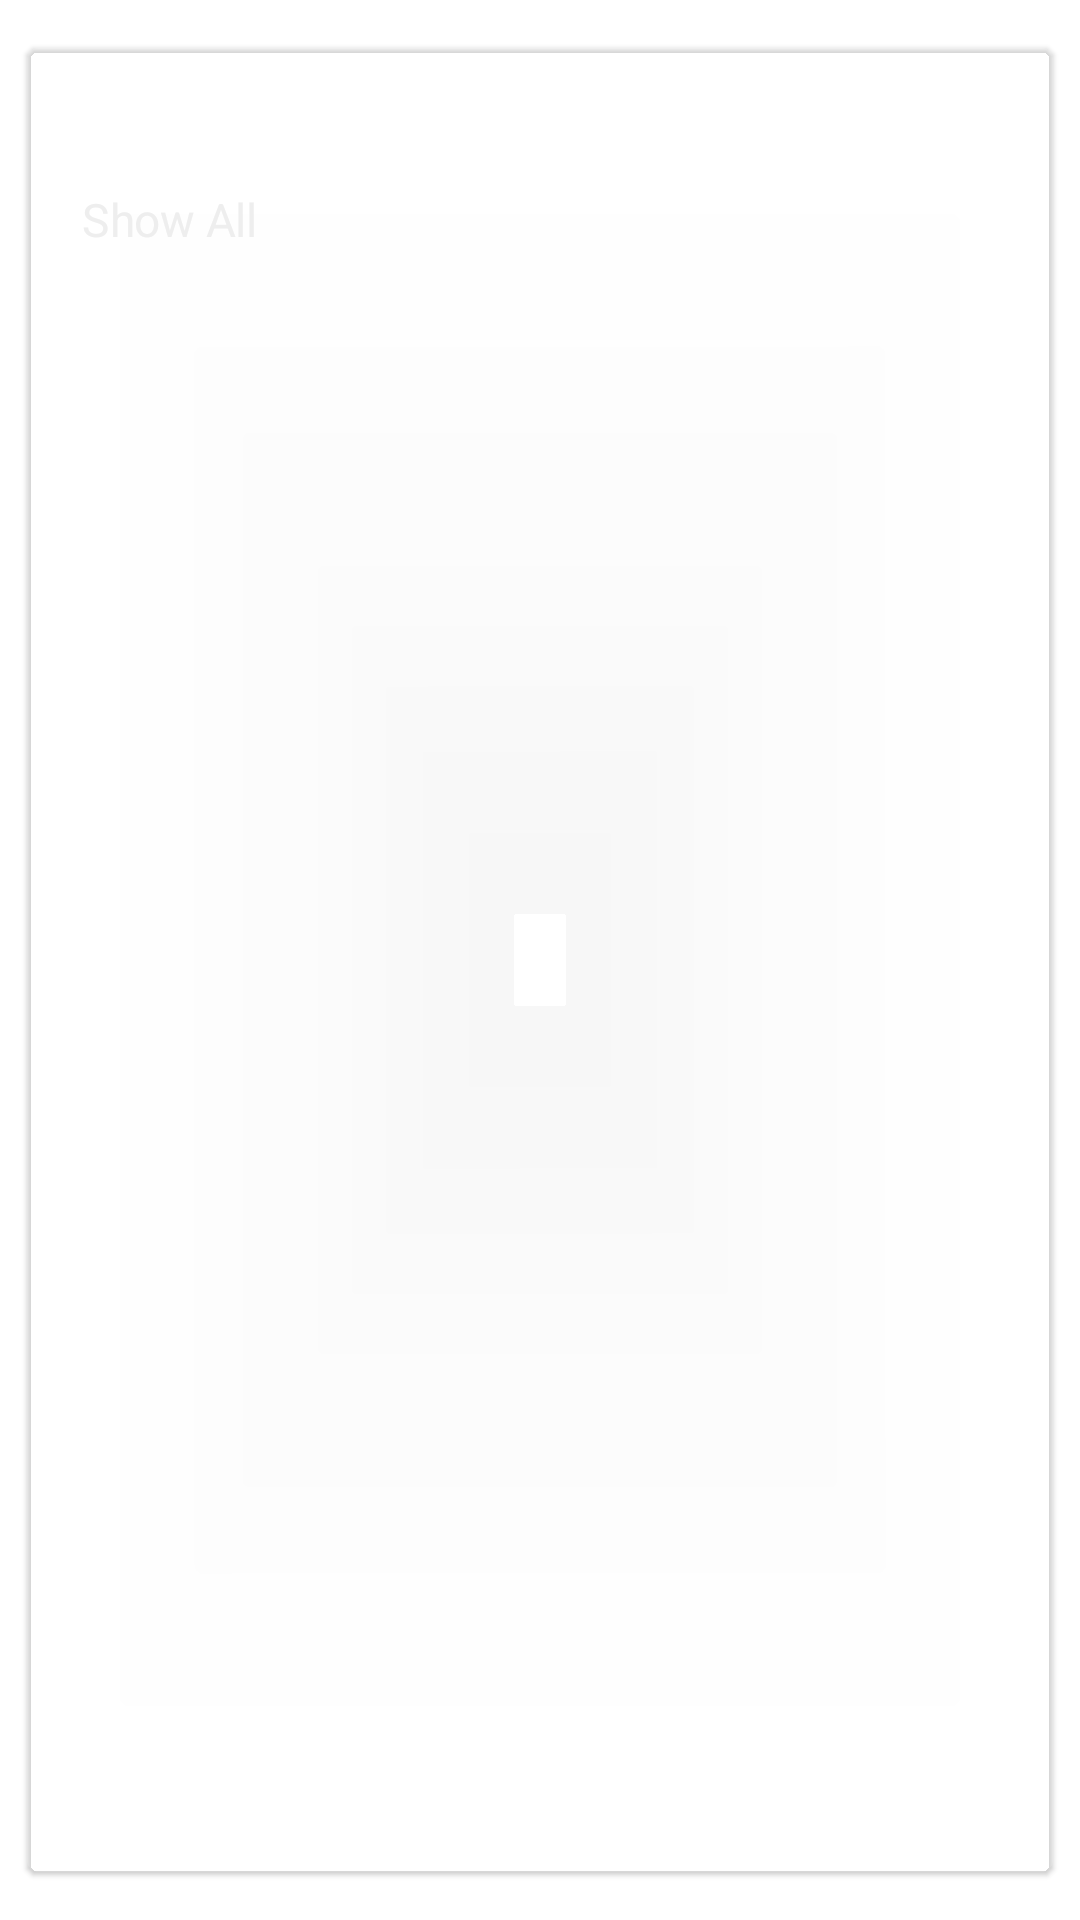

Here is an Android app screen rendered from its layout file. Give the layout XML and the strings, colors and styles it references.
<!-- AndroidManifest.xml: application theme AppTheme -->
<!-- res/layout/all_category_list_item.xml -->
<?xml version="1.0" encoding="utf-8"?>
<com.google.android.material.card.MaterialCardView
        xmlns:android="http://schemas.android.com/apk/res/android"
       xmlns:app="http://schemas.android.com/apk/res-auto"
       android:orientation="vertical"
       android:layout_width="wrap_content"
       android:id="@+id/all_card"
       android:focusable="true"
       android:clickable="true"
       android:layout_height="wrap_content"
       app:cardElevation="1dp"
       app:cardBackgroundColor="#25ffffff"
       android:scaleX="0.95"
       android:scaleY="0.95"
       android:layout_marginStart="16dp"
       android:layout_marginTop="8dp"
       android:layout_marginBottom="8dp"
       android:layout_marginEnd="8dp">
    <androidx.constraintlayout.widget.ConstraintLayout
        android:layout_width="@dimen/movie_item_width"
        android:layout_height="@dimen/movie_item_height">
        <TextView
                android:layout_width="wrap_content"
                android:layout_height="wrap_content"
                app:layout_constraintTop_toTopOf="parent"
                app:layout_constraintStart_toStartOf="parent"
                app:layout_constraintBottom_toBottomOf="parent"
                app:layout_constraintEnd_toEndOf="parent"
                android:layout_marginTop="4dp"
                android:layout_marginStart="4dp"
                android:layout_marginEnd="4dp"
                android:layout_marginBottom="4dp"
                android:id="@+id/text"
                android:text="@string/show_all"
                android:textColor="#eeeeee"
                android:textSize="16sp"/>
    
    </androidx.constraintlayout.widget.ConstraintLayout>
</com.google.android.material.card.MaterialCardView>
<!-- resources referenced by this layout -->
<resources>
  <dimen name="movie_item_height">120dp</dimen>
  <dimen name="movie_item_width">100dp</dimen>
  <string name="show_all">Show All</string>
  <style name="AppTheme" parent="Theme.MaterialComponents.Light.DarkActionBar">
          
          <item name="colorPrimary">@color/colorPrimary</item>
          <item name="colorPrimaryDark">@color/colorPrimaryDark</item>
          <item name="colorAccent">@color/colorAccent</item>
          <item name="android:windowBackground">@color/windowBackground</item>
          
      </style>
  <!-- not gathered from this repository: default colours our renderer supplied (Android Studio template values) -->
  <color name="colorPrimary">#FF6200EE</color>
  <color name="colorPrimaryDark">#FF3700B3</color>
  <color name="colorAccent">#FF03DAC5</color>
</resources>
